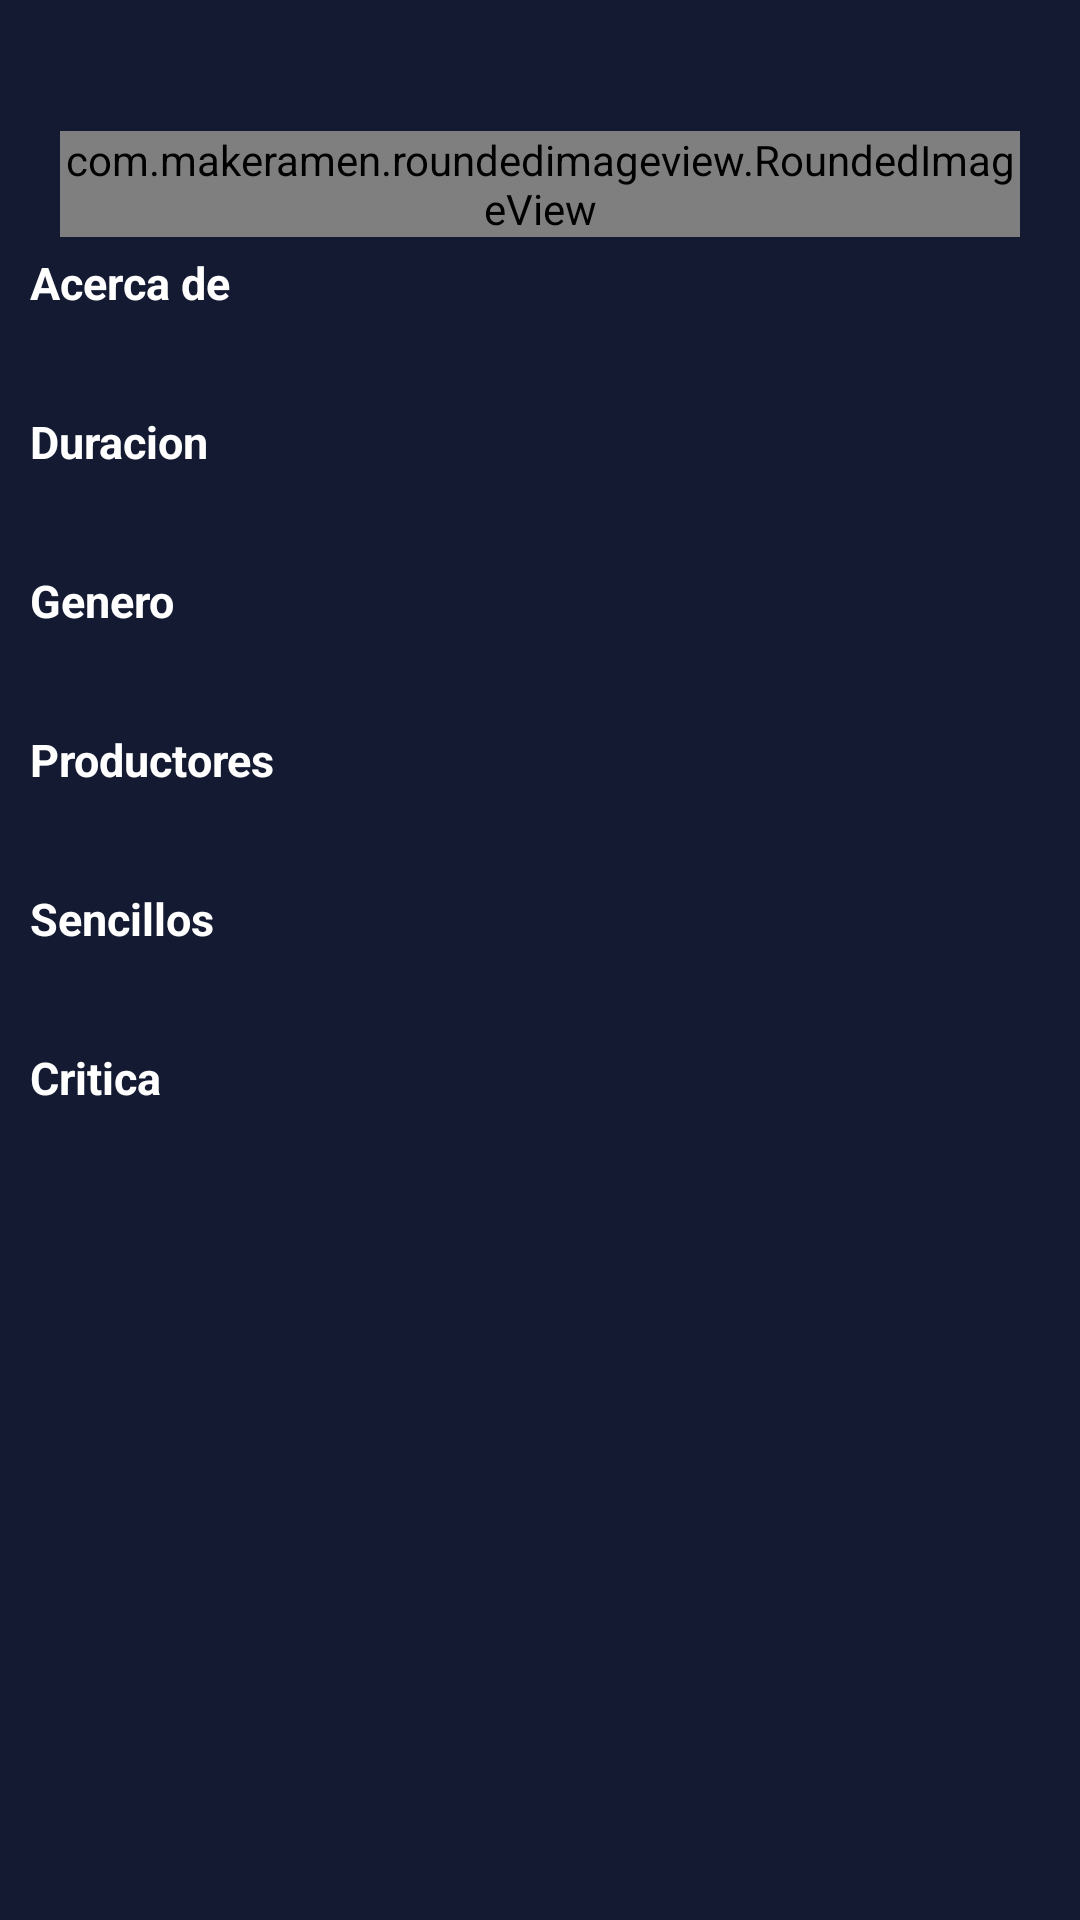

Layout XML and referenced resources for this Android screen:
<!-- AndroidManifest.xml: application theme Theme.Modulo6P2 -->
<!-- res/layout/fragment_album_detail.xml -->
<?xml version="1.0" encoding="utf-8"?>
<FrameLayout xmlns:android="http://schemas.android.com/apk/res/android"
    xmlns:tools="http://schemas.android.com/tools"
    xmlns:app="http://schemas.android.com/apk/res-auto"
    android:layout_width="match_parent"
    android:layout_height="match_parent"
    android:background="#141A31"
    tools:context=".ui.fragments.AlbumDetailFragment">

    <androidx.constraintlayout.widget.ConstraintLayout
        android:layout_width="match_parent"
        android:layout_height="match_parent">

        <RelativeLayout
            android:layout_width="match_parent"
            android:layout_height="match_parent"
            app:layout_constraintBottom_toBottomOf="parent"
            app:layout_constraintEnd_toEndOf="parent"
            app:layout_constraintStart_toStartOf="parent"
            app:layout_constraintTop_toTopOf="parent">

            <ScrollView
                android:id="@+id/scrollView"
                android:layout_width="match_parent"
                android:layout_height="match_parent"
                app:layout_constraintBottom_toBottomOf="parent"
                app:layout_constraintEnd_toEndOf="parent"
                app:layout_constraintStart_toStartOf="parent"
                app:layout_constraintTop_toTopOf="parent">


                <LinearLayout
                    android:layout_width="match_parent"
                    android:layout_height="wrap_content"
                    android:orientation="vertical">

                    <TextView
                        android:id="@+id/tvTitle"
                        android:layout_width="match_parent"
                        android:layout_height="wrap_content"
                        android:gravity="center_horizontal"
                        android:paddingBottom="10dp"
                        android:textColor="@color/white"
                        android:textStyle="bold"
                        android:textSize="25sp"
                        tools:text="Title" />

                    <com.makeramen.roundedimageview.RoundedImageView
                        android:id="@+id/ivImage"
                        android:layout_width="match_parent"
                        android:layout_height="wrap_content"
                        android:layout_marginStart="20dp"
                        android:layout_marginEnd="20dp"
                        app:riv_corner_radius="10dp"
                        tools:src="@mipmap/ic_launcher" />

                    <TextView
                        android:id="@+id/tvTDesc"
                        android:layout_width="match_parent"
                        android:layout_height="wrap_content"
                        android:paddingHorizontal="10dp"
                        android:paddingTop="5dp"
                        android:textColor="@color/white"
                        android:textSize="15sp"
                        android:textStyle="bold"
                        android:text="Acerca de" />

                    <TextView
                        android:id="@+id/tvLongDesc"
                        android:layout_width="match_parent"
                        android:layout_height="wrap_content"
                        android:paddingStart="15dp"
                        android:paddingTop="5dp"
                        android:paddingEnd="15dp"
                        android:paddingBottom="5dp"
                        android:textColor="@color/white"
                        android:textSize="13sp"
                        tools:text="Description" />

                    <TextView
                        android:id="@+id/tvTDuration"
                        android:layout_width="match_parent"
                        android:layout_height="wrap_content"
                        android:paddingHorizontal="10dp"
                        android:paddingTop="5dp"
                        android:textColor="@color/white"
                        android:textSize="15sp"
                        android:textStyle="bold"
                        android:text="Duracion" />

                    <TextView
                        android:id="@+id/tvDuration"
                        android:layout_width="match_parent"
                        android:layout_height="wrap_content"
                        android:paddingStart="15dp"
                        android:paddingTop="5dp"
                        android:paddingEnd="15dp"
                        android:paddingBottom="5dp"
                        android:textColor="@color/white"
                        android:textSize="13sp"
                        tools:text="Duration" />

                    <TextView
                        android:id="@+id/tvTGenre"
                        android:layout_width="match_parent"
                        android:layout_height="wrap_content"
                        android:paddingHorizontal="10dp"
                        android:paddingTop="5dp"
                        android:textColor="@color/white"
                        android:textSize="15sp"
                        android:textStyle="bold"
                        android:text="Genero" />

                    <TextView
                        android:id="@+id/tvGenre"
                        android:layout_width="match_parent"
                        android:layout_height="wrap_content"
                        android:paddingStart="15dp"
                        android:paddingTop="5dp"
                        android:paddingEnd="15dp"
                        android:paddingBottom="5dp"
                        android:textColor="@color/white"
                        android:textSize="13sp"
                        tools:text="Genre" />
                    <TextView
                        android:id="@+id/tvTProducers"
                        android:layout_width="match_parent"
                        android:layout_height="wrap_content"
                        android:paddingHorizontal="10dp"
                        android:paddingTop="5dp"
                        android:textColor="@color/white"
                        android:textSize="15sp"
                        android:textStyle="bold"
                        android:text="Productores" />

                    <TextView
                        android:id="@+id/tvProducers"
                        android:layout_width="match_parent"
                        android:layout_height="wrap_content"
                        android:paddingStart="15dp"
                        android:paddingTop="5dp"
                        android:paddingEnd="15dp"
                        android:paddingBottom="5dp"
                        android:textColor="@color/white"
                        android:textSize="13sp"
                        tools:text="Producers" />

                    <TextView
                        android:id="@+id/tvTSingles"
                        android:layout_width="match_parent"
                        android:layout_height="wrap_content"
                        android:paddingHorizontal="10dp"
                        android:paddingTop="5dp"
                        android:textColor="@color/white"
                        android:textSize="15sp"
                        android:textStyle="bold"
                        android:text="Sencillos" />

                    <TextView
                        android:id="@+id/tvSingles"
                        android:layout_width="match_parent"
                        android:layout_height="wrap_content"
                        android:paddingStart="15dp"
                        android:paddingTop="5dp"
                        android:paddingEnd="15dp"
                        android:paddingBottom="5dp"
                        android:textColor="@color/white"
                        android:textSize="13sp"
                        tools:text="Singles" />
                    <TextView
                        android:id="@+id/tvTCritical"
                        android:layout_width="match_parent"
                        android:layout_height="wrap_content"
                        android:paddingHorizontal="10dp"
                        android:paddingTop="5dp"
                        android:textColor="@color/white"
                        android:textSize="15sp"
                        android:textStyle="bold"
                        android:text="Critica" />

                    <TextView
                        android:id="@+id/tvCritical"
                        android:layout_width="match_parent"
                        android:layout_height="wrap_content"
                        android:paddingStart="15dp"
                        android:paddingTop="5dp"
                        android:paddingEnd="15dp"
                        android:paddingBottom="5dp"
                        android:textColor="@color/white"
                        android:textSize="13sp"
                        tools:text="Critical" />



                </LinearLayout>
            </ScrollView>

            <ProgressBar
                android:id="@+id/pbLoading"
                android:layout_width="50dp"
                android:layout_height="50dp"
                android:layout_centerInParent="true"
                android:indeterminateDrawable="@drawable/loading_anim"
                android:indeterminateDuration="1000"
                />

        </RelativeLayout>

    </androidx.constraintlayout.widget.ConstraintLayout>

</FrameLayout>
<!-- resources referenced by this layout -->
<resources>
  <color name="white">#FFFFFFFF</color>
  <!-- drawable loading_anim (drawable) -->
  <?xml version="1.0" encoding="utf-8"?>
  <layer-list xmlns:android="http://schemas.android.com/apk/res/android">
  
      <item>
          <rotate android:drawable="@drawable/loading_lp"
              android:fromDegrees="0"
              android:toDegrees="365"/>
      </item>
  
  </layer-list>
  <!-- mipmap ic_launcher: webp bitmap (mipmap-hdpi, 1468 bytes) -->
  <style name="Theme.Modulo6P2" parent="Base.Theme.Modulo6P2" />
  <style name="Base.Theme.Modulo6P2" parent="Theme.MaterialComponents.DayNight">
          
          <item name="colorPrimary">@color/colorPrimary</item>
          <item name="colorPrimaryDark">@color/colorPrimaryDark</item>
          <item name="colorAccent">@color/white</item>
          <item name="android:navigationBarColor">@color/colorPrimaryDark</item>
          <item name="android:actionBarStyle">@style/ActionBarStyle</item>
          <item name="android:textColorPrimary">@color/colorAccent</item>
      </style>
  <color name="colorPrimary">#FF071B24</color>
  <color name="colorPrimaryDark">#FF05161B</color>
  <style name="ActionBarStyle" parent="Widget.AppCompat.ActionBar">
          <item name="android:background">@color/colorPrimary</item>
      </style>
  <color name="colorAccent">#FFDFBE93</color>
</resources>
